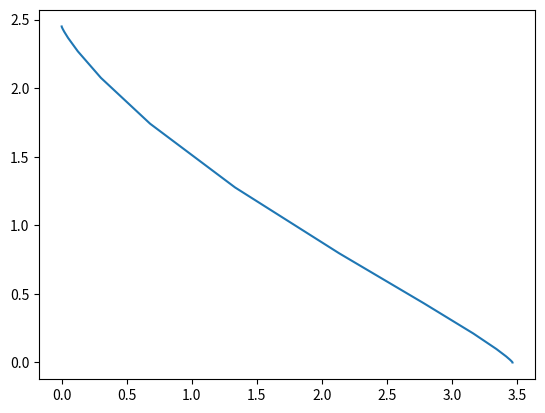

Generate this figure with matplotlib:
from scipy.integrate import quad
from scipy.optimize import minimize, brentq, root
import numpy as np
import matplotlib.pyplot as plt

def initialWallParameters(
    higgsWidthGuess, singletWidthGuess, wallOffSetGuess, TGuess, Veff
):
    higgsVEV = Veff.higgsVEV(TGuess)
    singletVEV = Veff.singletVEV(TGuess)

    initRes = minimize(
        lambda wallParams: oneDimAction(higgsVEV, singletVEV, wallParams, TGuess, Veff),
        x0=[higgsWidthGuess, singletWidthGuess, wallOffSetGuess],
        bounds=[(0, None), (0, None), (-10, 10)],
    )

    return initRes.x[0], initRes.x[1], initRes.x[2]

def oneDimAction(higgsVEV, singletVEV, wallParams, T, Veff):
    [higgsWidth, singletWidth, wallOffSet] = wallParams

    kinetic = (1 / higgsWidth + 1 / singletWidth) * 3 / 2

    integrationLength = (20 + np.abs(wallOffSet)) * max(higgsWidth, singletWidth)

    integral = quad(
        lambda z: Veff.V(
            wallProfile(higgsVEV, singletVEV, higgsWidth, singletWidth, wallOffSet, z),
            T,
        ),
        -integrationLength,
        integrationLength,
    )

    potential = integral[0] - integrationLength * (
        Veff.V([higgsVEV, 0], T) + Veff.V([0, singletVEV], T)
    )

    print(higgsWidth, singletWidth, wallOffSet)

    print(kinetic + potential)

    return kinetic + potential

def wallProfile(higgsVEV, singletVEV, higgsWidth, singletWidth, wallOffSet, z):
    h = 0.5 * higgsVEV * (1 - np.tanh(z / higgsWidth))
    s = 0.5 * singletVEV * (1 + np.tanh(z / singletWidth + wallOffSet))

    return [h, s]


class MockPotential:
    def V(self, phi, T):
        [h, s] = phi
        return -(h**2) + h**4 / 24 - s**2 / 2 + s**4 / 24 + h**2 * s**2 / 6

    def higgsVEV(self, T):
        return 2*np.sqrt(3)

    def singletVEV(self, T):
        return np.sqrt(6)

Veff = MockPotential()

higgsWidth = 1.2009453600775215
singletWidth = 1.3585904338018002
wallOffSet = 1

higgsWidth, singletWidth, wallOffSet = initialWallParameters(
    higgsWidth, singletWidth, wallOffSet, 0, Veff
)

print(higgsWidth, singletWidth, wallOffSet)

higgsVEV = Veff.higgsVEV(0)
singletVEV  = Veff.singletVEV(0)

plotRangeZ = (20+np.abs(wallOffSet))*max(higgsWidth, singletWidth)
zs = np.linspace(-plotRangeZ, plotRangeZ, 100)

fields = []
for z in zs:
    fields.append(wallProfile(higgsVEV, singletVEV, higgsWidth, singletWidth, wallOffSet, z))

higgss = np.transpose(fields)[0]
singlets = np.transpose(fields)[1]

plt.plot(higgss, singlets)
plt.show()




#
